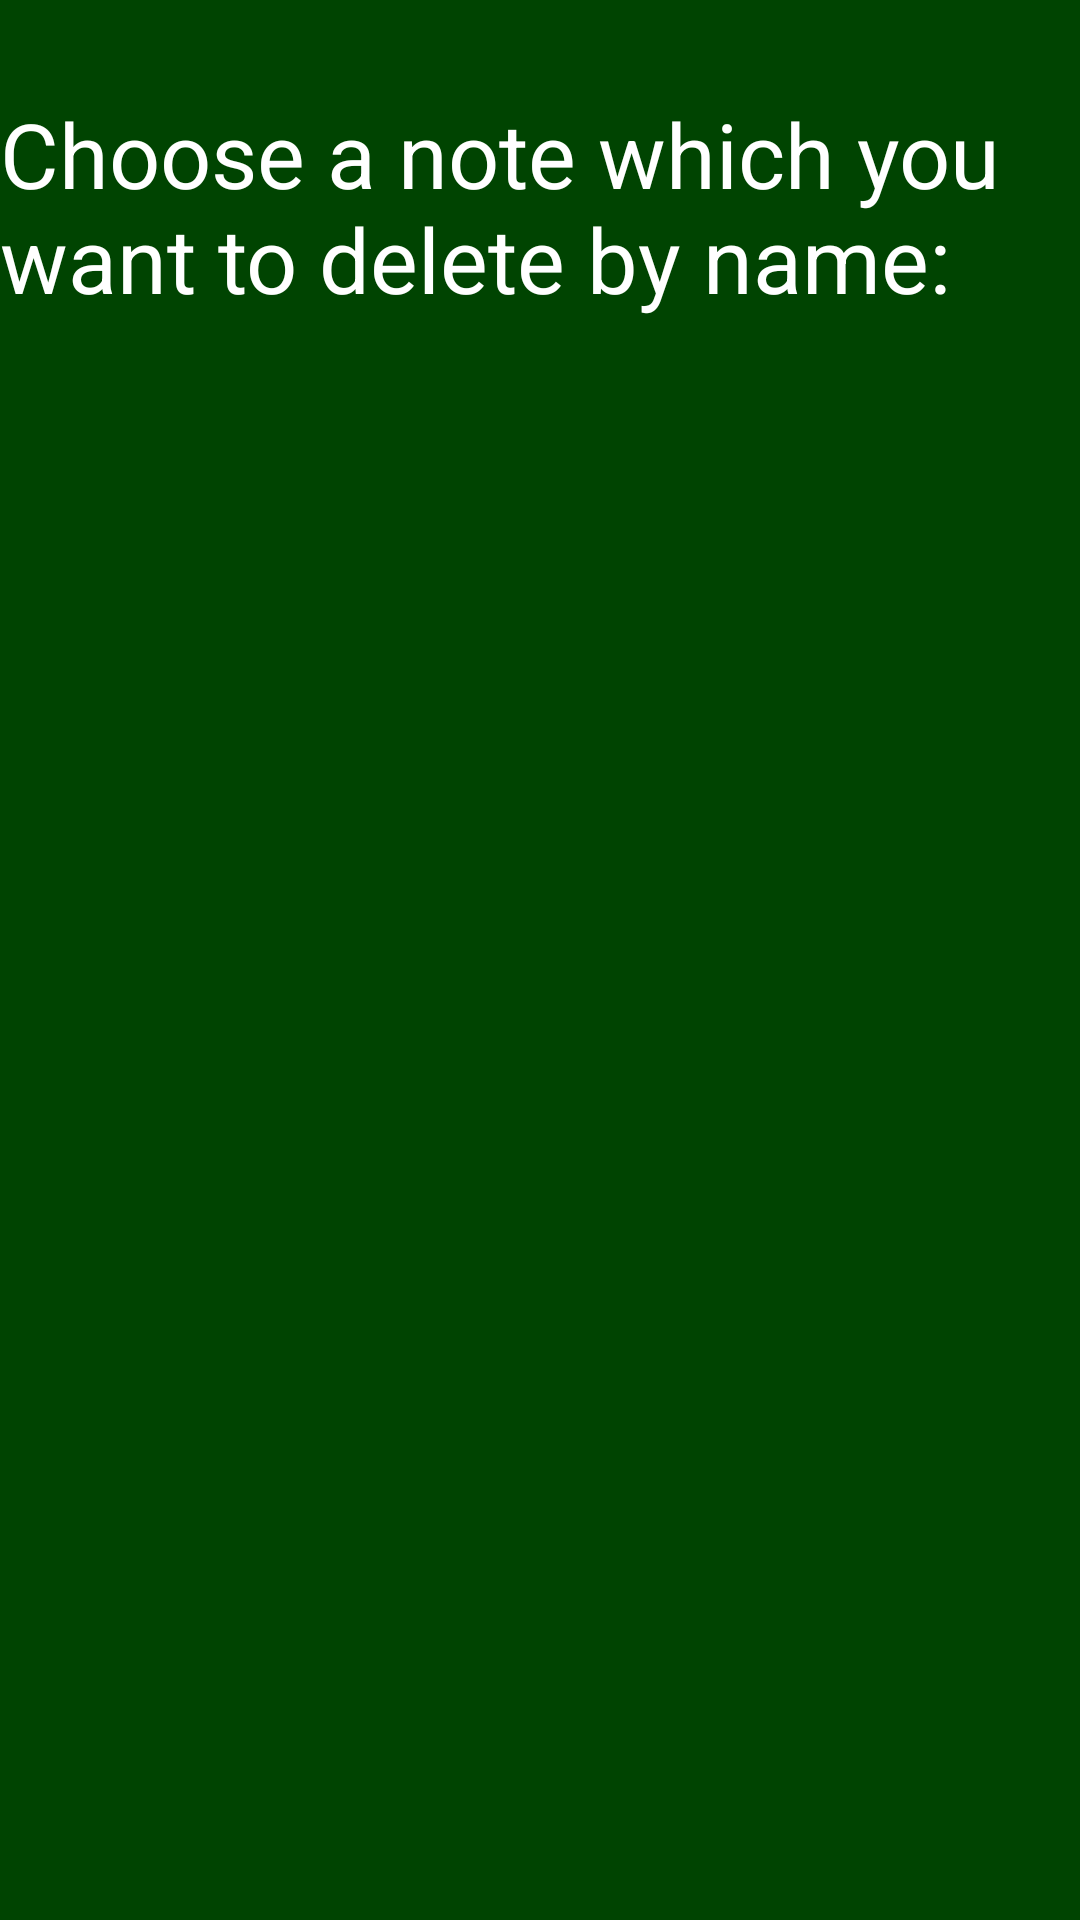

Layout XML and referenced resources for this Android screen:
<!-- AndroidManifest.xml: application theme Theme.AnNotes -->
<!-- res/layout/delete_activity.xml -->
<?xml version="1.0" encoding="utf-8"?>
<androidx.constraintlayout.widget.ConstraintLayout
    xmlns:android="http://schemas.android.com/apk/res/android"
    xmlns:app="http://schemas.android.com/apk/res-auto"
    xmlns:tools="http://schemas.android.com/tools"
    android:layout_width="match_parent"
    android:layout_height="match_parent"
    android:background="@color/deleteNoteColor">


    <TextView
        android:id="@+id/deleteNoteText"
        android:layout_width="wrap_content"
        android:layout_height="wrap_content"
        android:text="@string/deleteNoteText"
        android:textColor="@color/white"
        android:textSize="30sp"
        app:layout_constraintBottom_toBottomOf="parent"
        app:layout_constraintEnd_toEndOf="parent"
        app:layout_constraintHorizontal_bias="0.0"
        app:layout_constraintStart_toStartOf="parent"
        app:layout_constraintTop_toTopOf="parent"
        app:layout_constraintVertical_bias="0.055" />

    <ListView
        android:id="@+id/listOfNoteNames"
        android:layout_width="262dp"
        android:layout_height="540dp"
        android:layout_marginBottom="4dp"
        app:layout_constraintBottom_toBottomOf="parent"
        app:layout_constraintEnd_toEndOf="parent"
        app:layout_constraintHorizontal_bias="0.496"
        app:layout_constraintStart_toStartOf="parent"
        app:layout_constraintTop_toBottomOf="@+id/deleteNoteText"
        app:layout_constraintVertical_bias="1.0" />
</androidx.constraintlayout.widget.ConstraintLayout>
<!-- resources referenced by this layout -->
<resources>
  <color name="deleteNoteColor">#004401</color>
  <color name="white">#FFFFFFFF</color>
  <string name="deleteNoteText">Choose a note which you want to delete by name:</string>
  <style name="Theme.AnNotes" parent="Theme.MaterialComponents.DayNight.DarkActionBar">
          
          <item name="colorPrimary">@color/purple_500</item>
          <item name="colorPrimaryVariant">@color/purple_700</item>
          <item name="colorOnPrimary">@color/white</item>
          
          <item name="colorSecondary">@color/teal_200</item>
          <item name="colorSecondaryVariant">@color/teal_700</item>
          <item name="colorOnSecondary">@color/black</item>
          
          <item name="android:statusBarColor" tools:targetApi="l">?attr/colorPrimaryVariant</item>
          
      </style>
  <color name="purple_500">#FF6200EE</color>
  <color name="purple_700">#FF3700B3</color>
  <color name="teal_200">#FF03DAC5</color>
  <color name="teal_700">#FF018786</color>
  <color name="black">#FF000000</color>
</resources>
